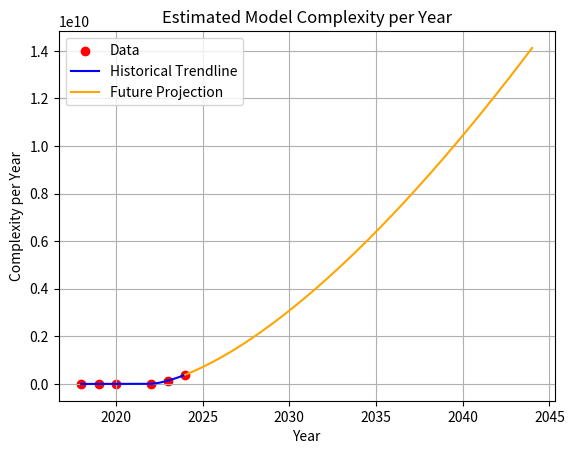

Source code (Python):
import numpy as np
import matplotlib.pyplot as plt
from scipy.optimize import curve_fit

# Data
years = np.array([2018, 2019, 2020, 2022, 2023, 2024])
complexity = np.array([0.000702, 14890, 153000, 424000, 138000000, 386000000])
peryear = complexity

# Offset the years to start from t=0 for 2022
years_offset = years - 2022

# Modified power-law model with safe base
def power_law(years_offset, C_c0, alpha, beta):
    return C_c0 * (np.maximum(years_offset + beta, 1e-6)) ** alpha

# Initial guesses and bounds
initial_guess = [31.1, 2, 1]  # [Initial value, growth exponent, time shift]
bounds = ([0, 0, 0], [np.inf, 5, np.inf])

# Perform the regression
try:
    par, covariance = curve_fit(power_law, years_offset, peryear, p0=initial_guess, bounds=bounds)
except ValueError as e:
    print(f"Error during optimization: {e}")
    raise

# Extract the fitted parameters
C_c0, alpha, beta = par

# Create a smooth curve for the historical data (up to 2024)
years_fit_offset = np.linspace(min(years_offset), max(years_offset), 1000)
eff_fit = power_law(years_fit_offset, C_c0, alpha, beta)
years_fit = years_fit_offset + 2022  # Convert back to years for plotting

# Projection
future_years_offset = np.linspace(2, 2 + 20, 1000)  # Start offset at 2 (2024 - 2022)
future_eff_fit = power_law(future_years_offset, C_c0, alpha, beta)
future_years = future_years_offset + 2022  # Convert back to years for plotting

# Plot
plt.scatter(years, peryear, color='red', label='Data')  # Historical data points
plt.plot(years_fit, eff_fit, color='blue', label='Historical Trendline')  # Historical trendline
plt.plot(future_years, future_eff_fit, color='orange', label='Future Projection')  # Future projection

plt.title('Estimated Model Complexity per Year')
plt.xlabel('Year')
plt.ylabel('Complexity per Year')
plt.legend()
plt.grid(True)
plt.show()

# Print fitted coefficients
print(f"Fitted coefficients:\n C_c0 = {C_c0:.4f}, alpha = {alpha:.4f}, beta = {beta:.4f}")
